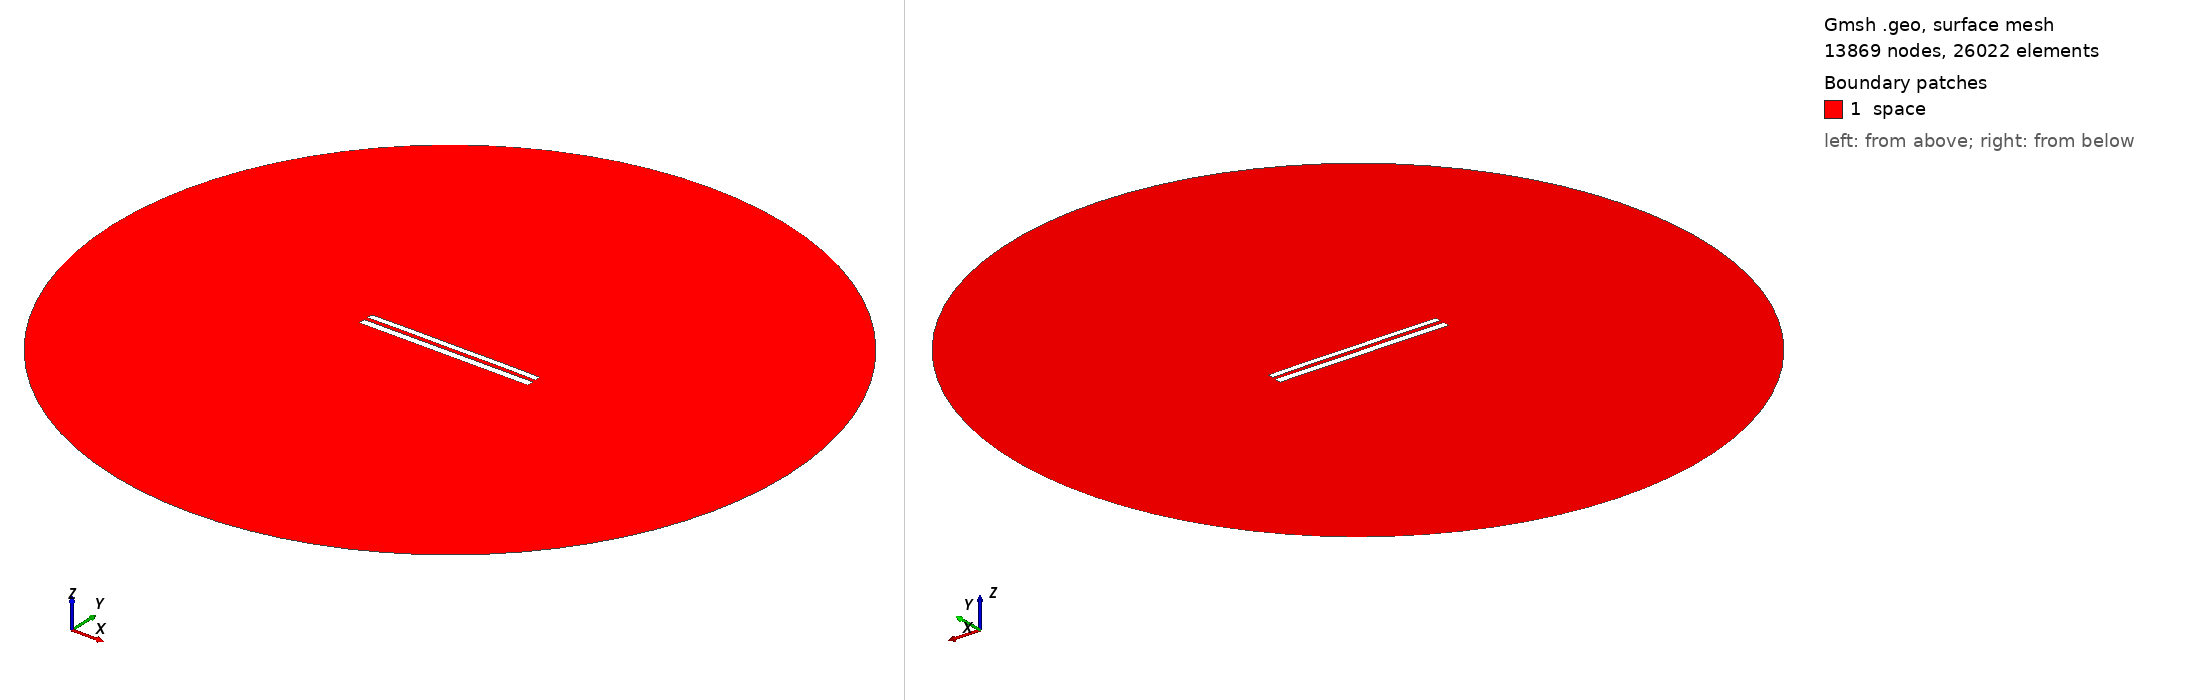

Gmsh geometry script, surface-meshed: 13869 nodes, 26022 surface elements. Boundary patches (legend numbers): 1 space. Left view from above one corner, right view from below the opposite corner. Legend entries are the model's physical surfaces. The drawing asked Gmsh for element sizes between 1% and 20% of the model's largest extent; the script's own settings can give other sizes.

=== 8464.geo (drawn) ===
//---------------------------------------
// Geometry kernel
//---------------------------------------

SetFactory("OpenCASCADE");



//---------------------------------------
// Parameters of the geometry
//---------------------------------------

// Overetch of the upper plate
overetch = 0.25;

// Distance between the plates
distance = 2.25;

// Discretization over the x axis (for the deformation)
nx = 50; 

// Length of the plate
L = 100 - overetch; 

// Number of modes
n = 4; 

// 1st mode coefficient
coeff(1) = 0.0;
beta(1) = 0.596864 * 3.1415926535 / L;

// 2nd mode coefficient
coeff(2) = 0.07499999999999998;
beta(2) = 1.49418 * 3.1415926535 / L;

// 3rd mode coefficient
coeff(3) = 0.0;
beta(3) = 2.50025 * 3.1415926535 / L;

// 4th mode coefficient
coeff(4) = 0.07499999999999998;
beta(4) = 3.49999 * 3.1415926535 / L;



//---------------------------------------
// Upper plate (deformed rectangle)
//---------------------------------------

// Coordiantes of the upper plate
xmin = -50;
xmax = 50 - overetch;

// Height of the upper plate
yheight = 4 - 2 * overetch;

// Indexes of the points
UpperID[] = {};
LowerID[] = {};
LeftID[] = {};
RightID[] = {};

// Point index
p = 1;

// Horizontal edges
For i In {1:nx}
    x = xmin + (i-1)*(xmax - xmin)/(nx-1);

    y_bottom = distance / 2 + overetch;
    For j In {1:n}
        C = (Cosh(beta(j)*L) + Cos(beta(j)*L)) / (Sinh(beta(j)*L) + Sin(beta(j)*L));
        y_bottom  = y_bottom + coeff(j) * (Cosh(beta(j)*(x+50)) - Cos(beta(j)*(x+50)) - C * (Sinh(beta(j)*(x+50)) - Sin(beta(j)*(x+50))));
    EndFor

    y_top = y_bottom + yheight;

    Point(p) = {x, y_top, 0, 1.0};
    UpperID[i] = p;
    p = p + 1;

    Point(p) = {x, y_bottom, 0, 1.0};
    LowerID[i] = p;
    p = p + 1;
EndFor

// Create point lists
UpperPts[] = {}; LowerPts[] = {};
For i In {1:nx}
  UpperPts[] += {UpperID[i]};
  LowerPts[] += {LowerID[i]};
EndFor

// Build splines
Spline(1) = {UpperPts[]};
Spline(2) = {LowerPts[]};
Line(3) = {LowerPts[nx-1], UpperPts[nx-1]};
Line(4) = {LowerPts[0], UpperPts[0]};

// Build the plane surface
Curve Loop(1) = {2, 3, -1, -4};
Plane Surface(1) = {1};



//---------------------------------------
// Lower plate (rectangle)
//---------------------------------------

// Vertices
Point(1001) = {-50, -1, 0, 1.0};
Point(1002) = { 50, -1, 0, 1.0};
Point(1003) = { 50,  -5, 0, 1.0};
Point(1004) = {-50,  -5, 0, 1.0};

// Edges
Line(5) = {1001, 1002};
Line(6) = {1002, 1003};
Line(7) = {1003, 1004};
Line(8) = {1004, 1001};

// Plane surface
Line Loop(2) = {5, 6, 7, 8};
Plane Surface(2) = {2}; 



//---------------------------------------
// Outer (fictious) boundary
//---------------------------------------

// Points
Point(1005) = {0, 0, 0};       // Center
Point(1006) = {200, 0, 0};     // Start point
Point(1007) = {0, 200, 0};     // 90 degrees
Point(1008) = {-200, 0, 0};    // 180 degrees
Point(1009) = {0, -200, 0};    // 270 degrees

// Circle arcs (each needs start, center, end)
Circle(9) = {1006, 1005, 1007};
Circle(10) = {1007, 1005, 1008};
Circle(11) = {1008, 1005, 1009};
Circle(12) = {1009, 1005, 1006};

// Plane surface for the entire domain
Curve Loop(3) = {9, 10, 11, 12};
Surface(3) = {3};

// Subtract the plates from the whole domain to obtain the actual domain where we want to solve the equations
BooleanDifference{ Surface{3}; Delete; }{ Surface{1}; Surface{2}; Delete; }




//---------------------------------------
// Transfinite Lines/Curves
//---------------------------------------

// Set the number of points on the boundaries
r = 7;

// Plates
Transfinite Curve {1, 2} = 50*r Using Progression 1;
Transfinite Curve {3, 4} = 2*r Using Progression 1;
Transfinite Line {5, 7} = 50*r Using Progression 1;
Transfinite Line {6, 8} = 2*r Using Progression 1;

// Outer boundary
Transfinite Line {9, 10, 11, 12} = 20 Using Progression 1;



//---------------------------------------
// Physical groups
//---------------------------------------                

// Physical curves (boundaries)
Physical Line("force_segment", 10) = {2};
Physical Line("upper_plate", 11) = {1, 3, 4};
Physical Line("lower_plate", 12) = {5, 6, 7, 8};
Physical Line("boundary", 20) = {9, 10, 11, 12};

// Physical Surfaces
Physical Surface("space", 30) = {3};



//---------------------------------------
// 6. Generate the Mesh
//---------------------------------------

// 2D mesh generation
Mesh 2;
